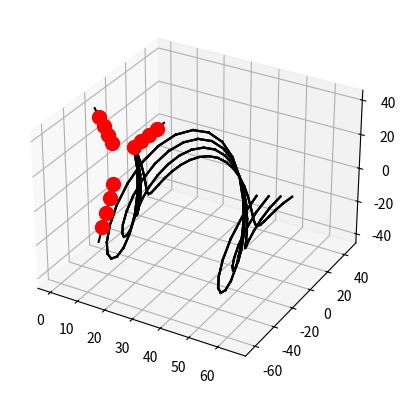

Write the Python code that produced this figure.
import matplotlib.pyplot as plt
# from mpl_toolkits.mplot3d import Axes3Dimport
from mpl_toolkits import mplot3d
import numpy as np


def geometry_cosine(r_hub, R, n):
    r = np.linspace(0, np.pi, n + 1)
    r = (1 - np.cos(r)) / 2
    blen = R - r_hub
    r = r_hub + blen * r
    dr = r[1:] - r[:-1]
    r = (r[1:] + r[:-1]) / 2
    return r, dr


def geometry_constant(r_hub, R, n):
    r = np.linspace(r_hub, R, n + 1)
    dr = r[1:] - r[:-1]
    r = (r[1:] + r[:-1]) / 2
    return r, dr


def blade_geometry(radius):
    # radial = [0, 0.3, .5, .8, 1]
    # chorddist = [.05, .04, .03, .02, .015]
    # twistdist = [-12, -8, -5, -4, 0.]
    pitch = 2
    chord = 3 * (1 - radius) + 1
    twist = -14 * (1 - radius)
    result = [chord, twist + pitch]
    return result


def wake_system_generation(r_array, dr, U0, a, wakelength, number_of_blades, tip_speed_ratio):
    controlpoints = []
    filaments = []
    bound_filaments = []

    Ur = U0 * (1 - a)  # axial velocity just after rotor
    UD = U0 * (1 - 2 * a)  # axial velocity 'infinity' downwind of rotor

    # U_wake = np.linspace(Ur, UD, nt)  # axial velocity at every discretised location in the wake
    U_wake = Ur  # at least initially, as indicated by the tutorial

    D = (r_array[-1] + 0.5 * dr[-1]) * 2  # rotor diameter
    # z_wake = np.linspace(0, wakelength * D, nt)  # z(axial) coordinate of wake discretised points
    # t_wake = np.zeros(nt)

    n_rotations = (tip_speed_ratio * np.pi * wakelength) / (1 - a)
    theta_array = np.arange(0, n_rotations * 2 * np.pi, np.pi / 10)

    for blade_nr in range(number_of_blades):

        angle_rotation = ((2 * np.pi) / number_of_blades) * blade_nr
        print('rot=', angle_rotation)
        cos_rotation = np.cos(angle_rotation)
        sin_rotation = np.sin(angle_rotation)

        # apply rotation to whole theta_array

        for ri in range(len(r_array)-1):
            geodef = blade_geometry(r_array[ri])  # chord, twist+pitch=phi
            angle = geodef[1] * np.pi / 180

            # define control points
            temp1 = {"coordinates": [0, r_array[ri], 0],
                     "chord": geodef[0],
                     "normal": [np.cos(angle), 0, -1 * np.sin(angle)],
                     "tangential": [-1 * np.sin(angle), 0, -1 * np.cos(angle)],
                     "blade": blade_nr}

            # rotate blade to position
            temp1["coordinates"] = [0,
                                    temp1["coordinates"][1] * cos_rotation - temp1["coordinates"][2] * sin_rotation,
                                    temp1["coordinates"][1] * sin_rotation + temp1["coordinates"][2] * cos_rotation]

            temp1["normal"] = [temp1["normal"][0],
                               temp1["normal"][1] * cos_rotation - temp1["normal"][2] * sin_rotation,
                               temp1["normal"][1] * sin_rotation + temp1["normal"][2] * cos_rotation]

            temp1["tangential"] = [temp1["tangential"][0],
                                   temp1["tangential"][1] * cos_rotation - temp1["tangential"][2] * sin_rotation,
                                   temp1["tangential"][1] * sin_rotation + temp1["tangential"][2] * cos_rotation]

            controlpoints.append(temp1)

            # define bound vortex filament & rotate filament to position
            temp1 = {"x1": 0,
                     "y1": r_array[ri] * cos_rotation,
                     "z1": r_array[ri] * sin_rotation,
                     "x2": 0,
                     "y2": r_array[ri + 1] * cos_rotation,
                     "z2": r_array[ri + 1] * sin_rotation,
                     "Gamma": 0,
                     "blade": blade_nr}

            bound_filaments.append(temp1)

            # create trailing filaments, at x1 (1st point) of bound filament
            geodef = blade_geometry(r_array[ri] / R)
            angle = geodef[1] * np.pi / 180

            # temp1 = {"x1": geodef[0] * np.sin(-1 * angle),
            #          "y1": r_array[ri],
            #          "z1": 0,
            #          "x2": 0,
            #          "y2": r_array[ri],
            #          "z2": 0,
            #          "Gamma": 0,
            #          "blade": blade_nr}

            temp1 = {"x1": bound_filaments["blade" == blade_nr]["x1"],
                     "y1": bound_filaments["blade" == blade_nr]["y1"],
                     "z1": bound_filaments["blade" == blade_nr]["z1"],
                     "x2": 0,
                     "y2": r_array[ri],
                     "z2": 0,
                     "Gamma": 0,
                     "blade": blade_nr}

            filaments.append(temp1)

            for j in range(len(theta_array) - 1):
                xt = filaments[len(filaments) - 1]["x1"]
                yt = filaments[len(filaments) - 1]["y1"]
                zt = filaments[len(filaments) - 1]["z1"]

                dx = (theta_array[j + 1] - theta_array[j]) / tip_speed_ratio * D / 2
                dy = (np.cos(theta_array[j + 1]) - np.cos(theta_array[j])) * r_array[ri]
                dz = (np.sin(-theta_array[j + 1]) - np.sin(-theta_array[j])) * r_array[ri]


                temp1 = {"x1": xt + dx,
                         "y1": yt + dy,
                         "z1": zt + dz,
                         "x2": xt,
                         "y2": yt,
                         "z2": zt,
                         "Gamma": 0,
                         "blade": blade_nr}

                filaments.append(temp1)

            # # create trailing filaments, at x2 (2nd point) of bound filament
            # geodef = blade_geometry(r_array[ri + 1] / R)
            # angle = geodef[1] * np.pi / 180
            #
            # # temp1 = {"x1": geodef[0] * np.sin(-1 * angle),
            # #          "y1": r_array[ri + 1],
            # #          "z1": -1 * geodef[0] * np.cos(angle),
            # #          "x2": 0,
            # #          "y2": r_array[ri + 1],
            # #          "z2": 0,
            # #          "Gamma": 0,
            # #          "blade": blade_nr}
            #
            # temp1 = {"x1": bound_filaments["blade" == blade_nr]["x2"],
            #          "y1": bound_filaments["blade" == blade_nr]["y2"],
            #          "z1": bound_filaments["blade" == blade_nr]["z1"],
            #          "x2": 0,
            #          "y2": r_array[ri + 1],
            #          "z2": 0,
            #          "Gamma": 0,
            #          "blade": blade_nr}
            #
            # filaments.append(temp1)
            # for j in range(len(theta_array) - 1):
            #     xt = filaments[len(filaments) - 1]["x2"]
            #     yt = filaments[len(filaments) - 1]["y2"]
            #     zt = filaments[len(filaments) - 1]["z2"]
            #
            #     dx = (theta_array[j + 1] - theta_array[j]) / tip_speed_ratio * D / 2
            #     dy = (np.cos(theta_array[j + 1]) - np.cos(theta_array[j])) * r_array[ri + 1]
            #     dz = (np.sin(-theta_array[j + 1]) - np.sin(-theta_array[j])) * r_array[ri + 1]
            #
            #
            #     temp1 = {"x1": xt,
            #              "y1": yt,
            #              "z1": zt,
            #              "x2": xt + dx,
            #              "y2": yt + dy,
            #              "z2": zt + dz,
            #              "Gamma": 0,
            #              "blade": blade_nr}
            #
            #     filaments.append(temp1)

    return controlpoints, bound_filaments, filaments


if __name__ == '__main__':
    number_of_blades = 3
    R = 50  # m
    r_hub = 0.2 * R
    U0 = 10
    a = 0.25

    # Constant or cosine element spacing on the blade
    r, dr = geometry_constant(r_hub, R, 5)
    # r,dr = geometry_cosine(r_hub,R,30)

    wakelength = 0.05  # how many diameters long the wake shall be prescribed for
    nt = 50
    tip_speed_ratio = 8

    cps, bound_filaments, fils = wake_system_generation(r, dr, U0, a, wakelength, number_of_blades, tip_speed_ratio)

    fig = plt.figure()
    ax = plt.axes(projection="3d")

    for i in range(len(bound_filaments)):
        x, y, z = [bound_filaments[i]["x1"], bound_filaments[i]["x2"]], \
                  [bound_filaments[i]["y1"], bound_filaments[i]["y2"]], \
                  [bound_filaments[i]["z1"], bound_filaments[i]["z2"]]
        ax.plot(x, y, z, color='black')

    for i in range(len(fils)):
        x, y, z = [fils[i]["x1"], fils[i]["x2"]], [fils[i]["y1"], fils[i]["y2"]], [fils[i]["z1"], fils[i]["z2"]]
        ax.plot(x, y, z, color='black')

    for i in range(len(cps)):

        x, y, z = cps[i]["coordinates"]
        ax.scatter(x, y, z, c='red', s=100)

    plt.show()
